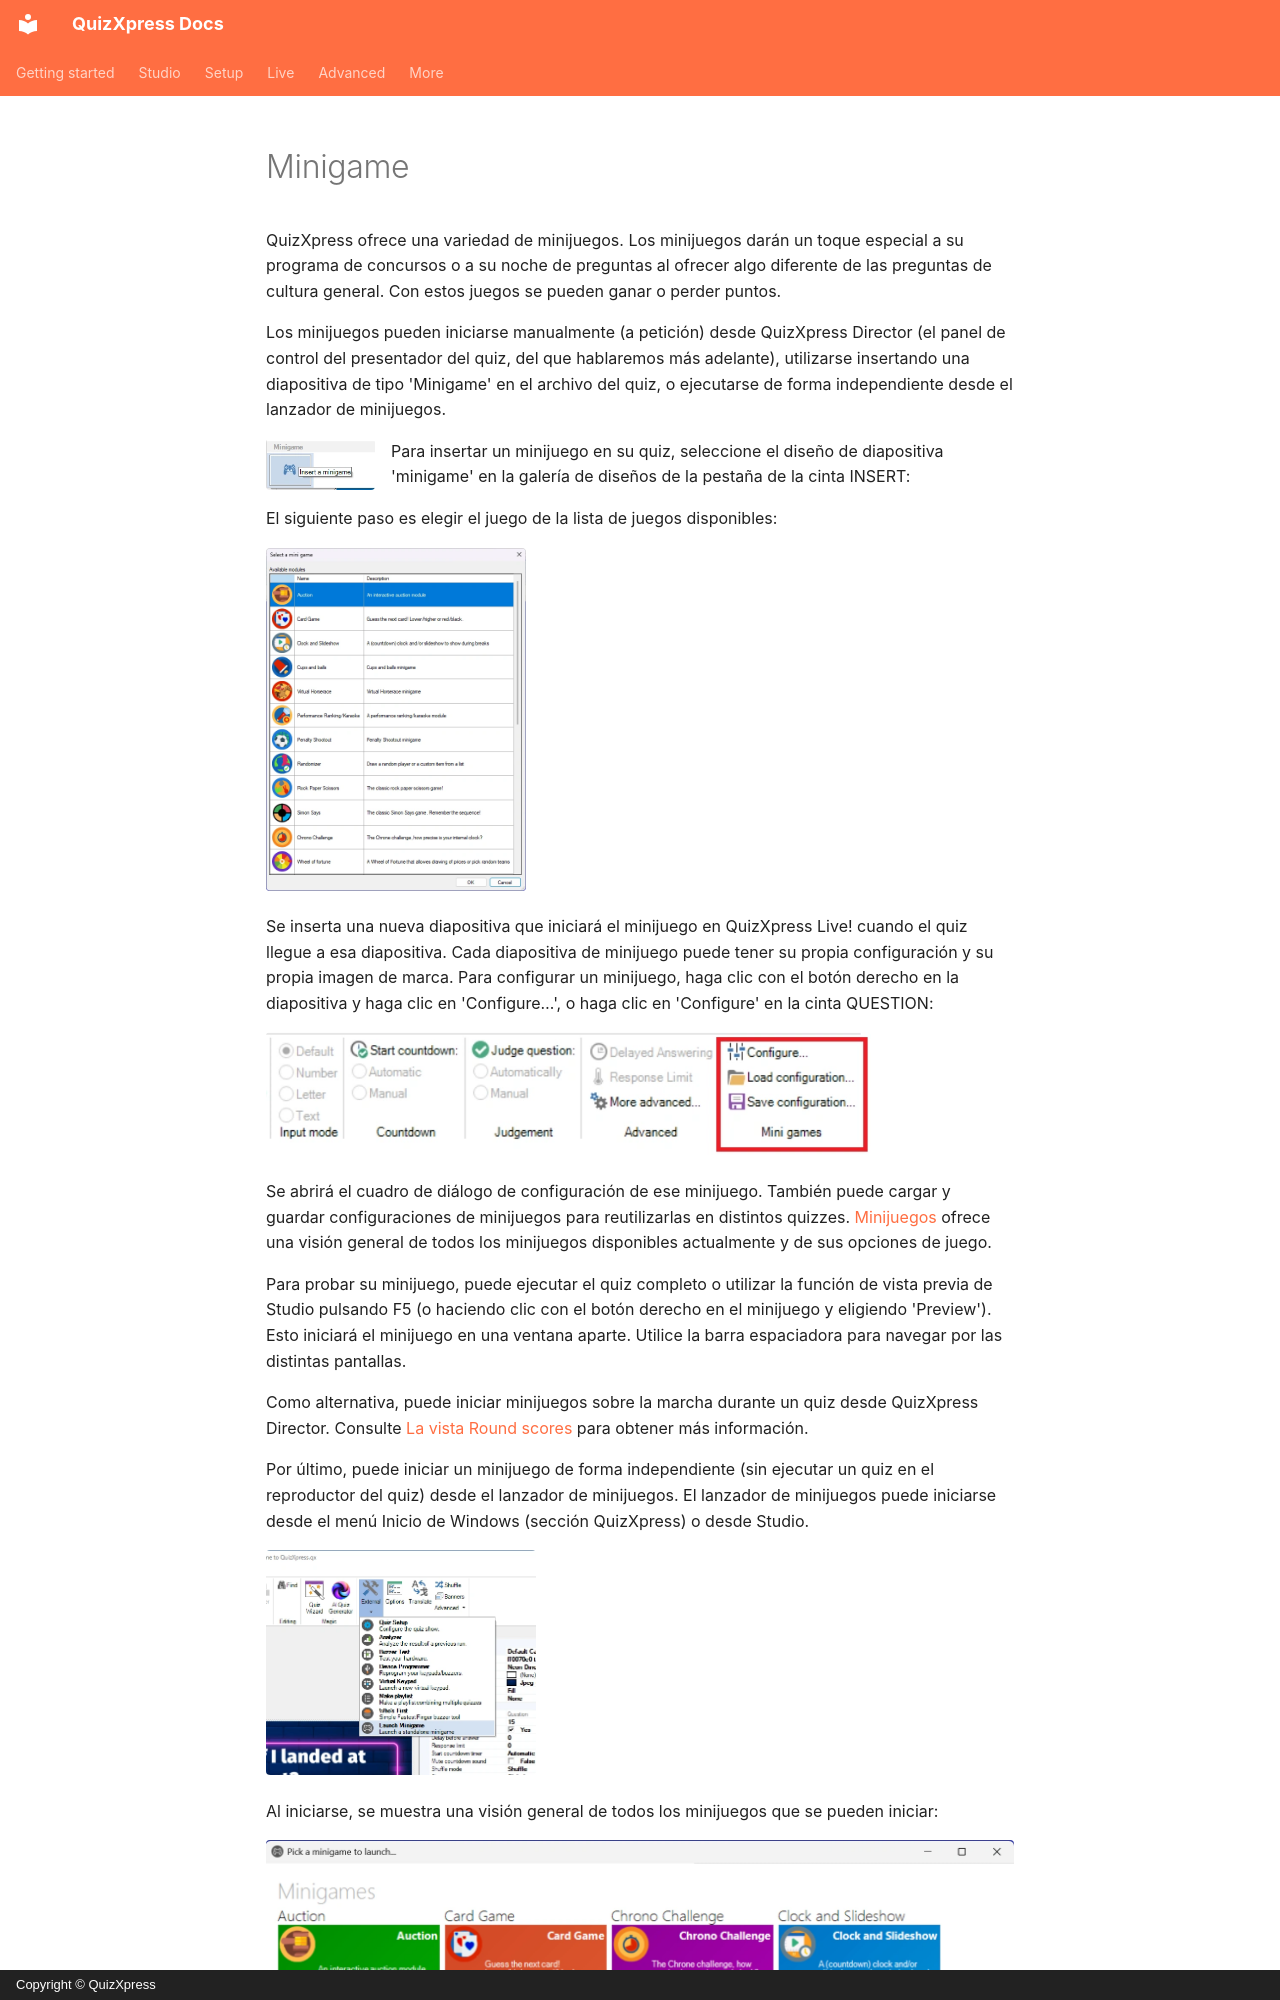

repository: gameshowcrew/quizxpress-docs · page: studio/slide-and-game-formats/minigame.es/index.html · generator: mkdocs · copyright: Copyright © QuizXpress

# Minigame

QuizXpress ofrece una variedad de minijuegos. Los minijuegos darán un toque especial a su programa de concursos o a su noche de preguntas al ofrecer algo diferente de las preguntas de cultura general. Con estos juegos se pueden ganar o perder puntos.

Los minijuegos pueden iniciarse manualmente (a petición) desde QuizXpress Director (el panel de control del presentador del quiz, del que hablaremos más adelante), utilizarse insertando una diapositiva de tipo 'Minigame' en el archivo del quiz, o ejecutarse de forma independiente desde el lanzador de minijuegos.

![](../../assets/images/image63.webp){ width="109" align=left loading=lazy }Para insertar un minijuego en su quiz, seleccione el diseño de diapositiva 'minigame' en la galería de diseños de la pestaña de la cinta INSERT:

El siguiente paso es elegir el juego de la lista de juegos disponibles:

![](../../assets/images/image64.webp){ width="260" loading=lazy }

Se inserta una nueva diapositiva que iniciará el minijuego en QuizXpress Live! cuando el quiz llegue a esa diapositiva. Cada diapositiva de minijuego puede tener su propia configuración y su propia imagen de marca. Para configurar un minijuego, haga clic con el botón derecho en la diapositiva y haga clic en 'Configure…', o haga clic en 'Configure' en la cinta QUESTION:

![](../../assets/images/image65.webp){ width="605" loading=lazy }

Se abrirá el cuadro de diálogo de configuración de ese minijuego. También puede cargar y guardar configuraciones de minijuegos para reutilizarlas en distintos quizzes. [Minijuegos](../mini-games/index.md) ofrece una visión general de todos los minijuegos disponibles actualmente y de sus opciones de juego.

Para probar su minijuego, puede ejecutar el quiz completo o utilizar la función de vista previa de Studio pulsando F5 (o haciendo clic con el botón derecho en el minijuego y eligiendo 'Preview'). Esto iniciará el minijuego en una ventana aparte. Utilice la barra espaciadora para navegar por las distintas pantallas.

Como alternativa, puede iniciar minijuegos sobre la marcha durante un quiz desde QuizXpress Director. Consulte [La vista Round scores](../../live/quizxpress-director/the-round-scores-view.md) para obtener más información.
